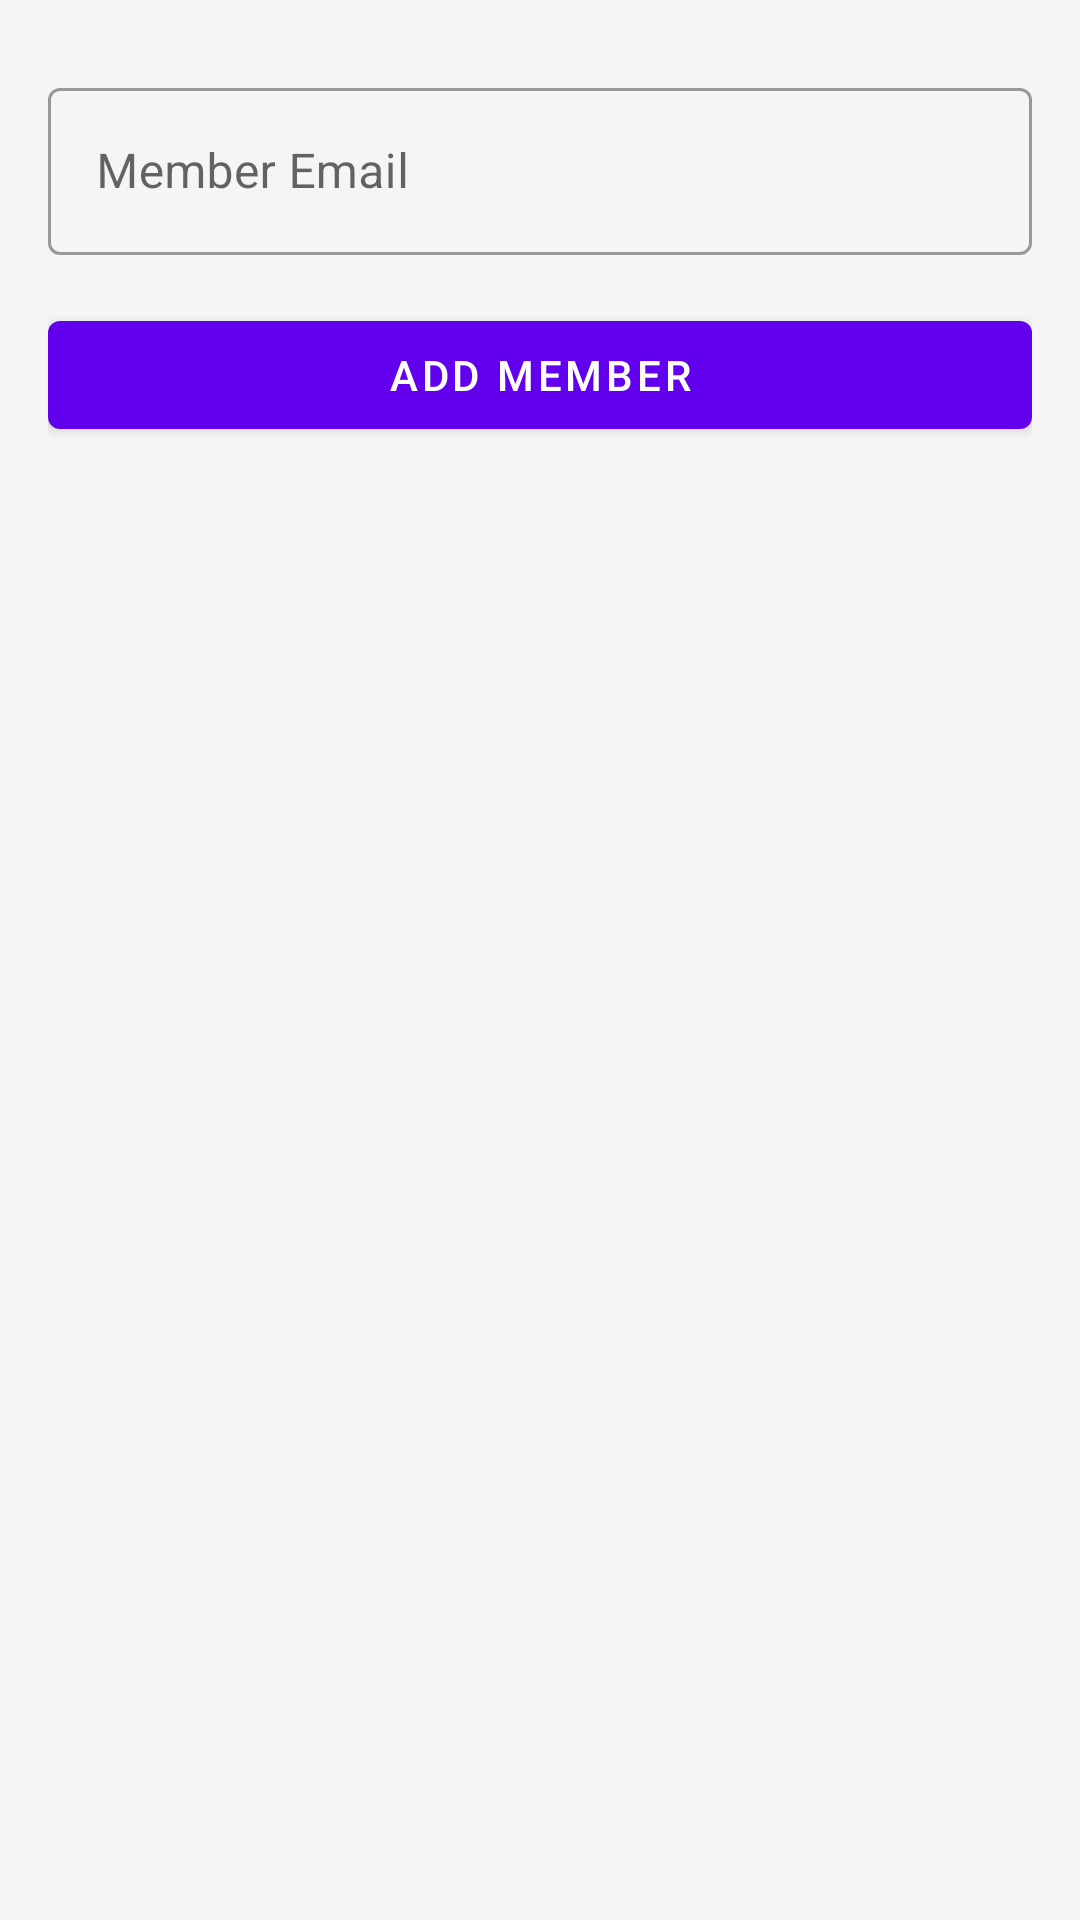

The Android layout XML behind this screen, and the referenced resources:
<!-- AndroidManifest.xml: application theme Theme.ProjectFlowApp -->
<!-- res/layout/fragment_add_member.xml -->
<?xml version="1.0" encoding="utf-8"?>
<androidx.constraintlayout.widget.ConstraintLayout xmlns:android="http://schemas.android.com/apk/res/android"
    xmlns:app="http://schemas.android.com/apk/res-auto"
    xmlns:tools="http://schemas.android.com/tools"
    android:layout_width="match_parent"
    android:layout_height="wrap_content"
    android:minWidth="300dp"
    android:padding="@dimen/spacing_large"
    android:background="@color/app_background">

    <com.google.android.material.textfield.TextInputLayout
        android:id="@+id/memberEmailInputLayout"
        style="@style/Widget.MaterialComponents.TextInputLayout.OutlinedBox"
        android:layout_width="0dp"
        android:layout_height="wrap_content"
        android:hint="Member Email"
        app:layout_constraintTop_toTopOf="parent"
        app:layout_constraintStart_toStartOf="parent"
        app:layout_constraintEnd_toEndOf="parent"
        android:layout_marginTop="@dimen/spacing_medium">

        <com.google.android.material.textfield.TextInputEditText
            android:id="@+id/memberEmailEditText"
            android:layout_width="match_parent"
            android:layout_height="wrap_content"
            android:inputType="textEmailAddress" />

    </com.google.android.material.textfield.TextInputLayout>

    <com.google.android.material.button.MaterialButton
        android:id="@+id/addMemberSubmitButton"
        android:layout_width="0dp"
        android:layout_height="wrap_content"
        android:text="Add Member"
        app:layout_constraintTop_toBottomOf="@id/memberEmailInputLayout"
        app:layout_constraintStart_toStartOf="parent"
        app:layout_constraintEnd_toEndOf="parent"
        android:layout_marginTop="@dimen/spacing_large"
        style="@style/Widget.MaterialComponents.Button" />

</androidx.constraintlayout.widget.ConstraintLayout>
<!-- resources referenced by this layout -->
<resources>
  <color name="app_background">#FFF5F5F5</color>
  <dimen name="spacing_large">16dp</dimen>
  <dimen name="spacing_medium">8dp</dimen>
  <style name="Theme.ProjectFlowApp" parent="Theme.MaterialComponents.DayNight.NoActionBar">
          
          <item name="colorPrimary">@color/colorPrimary</item>
          <item name="colorPrimaryVariant">@color/colorPrimaryVariant</item>
          <item name="colorOnPrimary">@color/colorOnPrimary</item>
          
          <item name="colorSecondary">@color/colorSecondary</item>
          <item name="colorSecondaryVariant">@color/colorSecondaryVariant</item>
          <item name="colorOnSecondary">@color/colorOnSecondary</item>
          
          <item name="android:statusBarColor" tools:targetApi="l">?attr/colorPrimaryVariant</item>
          
          <item name="android:windowBackground">@color/app_background</item>
          
          <item name="textAppearanceHeadline6">@style/TextAppearance.ProjectFlowApp.Headline6</item>
          <item name="textAppearanceBody2">@style/TextAppearance.ProjectFlowApp.Body2</item>
      </style>
  <color name="colorPrimary">#FF6200EE</color>
  <color name="colorPrimaryVariant">#FF3700B3</color>
  <color name="colorOnPrimary">#FFFFFFFF</color>
  <color name="colorSecondary">#FF03DAC5</color>
  <color name="colorSecondaryVariant">#FF018786</color>
  <color name="colorOnSecondary">#FF000000</color>
  <style name="TextAppearance.ProjectFlowApp.Headline6" parent="TextAppearance.MaterialComponents.Headline6">
          <item name="android:textSize">18sp</item>
          <item name="android:textColor">@color/text_primary</item>
      </style>
  <style name="TextAppearance.ProjectFlowApp.Body2" parent="TextAppearance.MaterialComponents.Body2">
          <item name="android:textSize">14sp</item>
          <item name="android:textColor">@color/text_secondary</item>
      </style>
  <color name="text_primary">#DE000000</color>
  <color name="text_secondary">#8A000000</color>
</resources>
